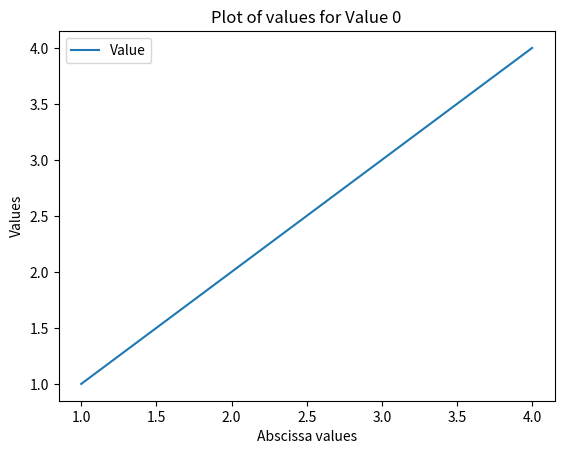
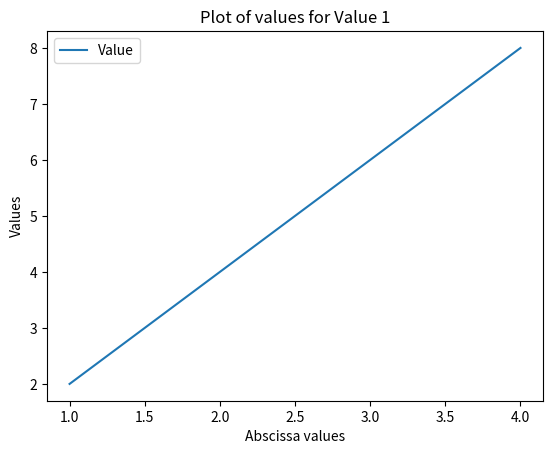
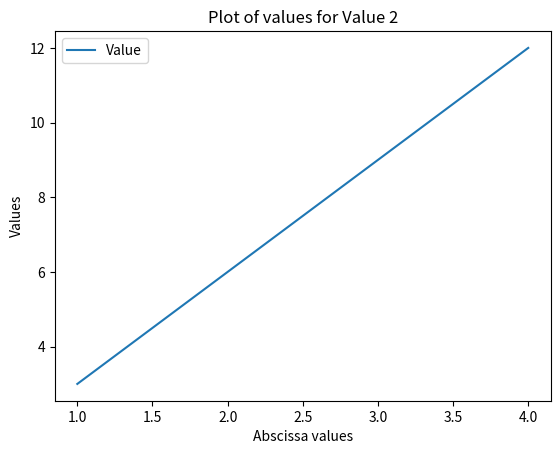

Write the Python code that produced these figures, in order.
# -*- coding: utf-8 -*-
"""
Created on Tue Apr 25 23:04:22 2023

[redacted]


Description:
    --File description
"""

import matplotlib.pyplot as plt

# sample dictionary
data = {0: [1, 2, 3, 4], 1: [2, 4, 6, 8], 2: [3, 6, 9, 12]}

# plot each set of values and save each figure
for key in data.keys():
    plt.figure() # create a new figure
    plt.plot(data[0], data[key], label="Value")
    plt.title(f"Plot of values for Value {key}")
    plt.xlabel("Abscissa values")
    plt.ylabel("Values")
    plt.legend()
    plt.savefig(f"plot_{key}.png") # save the figure to a file